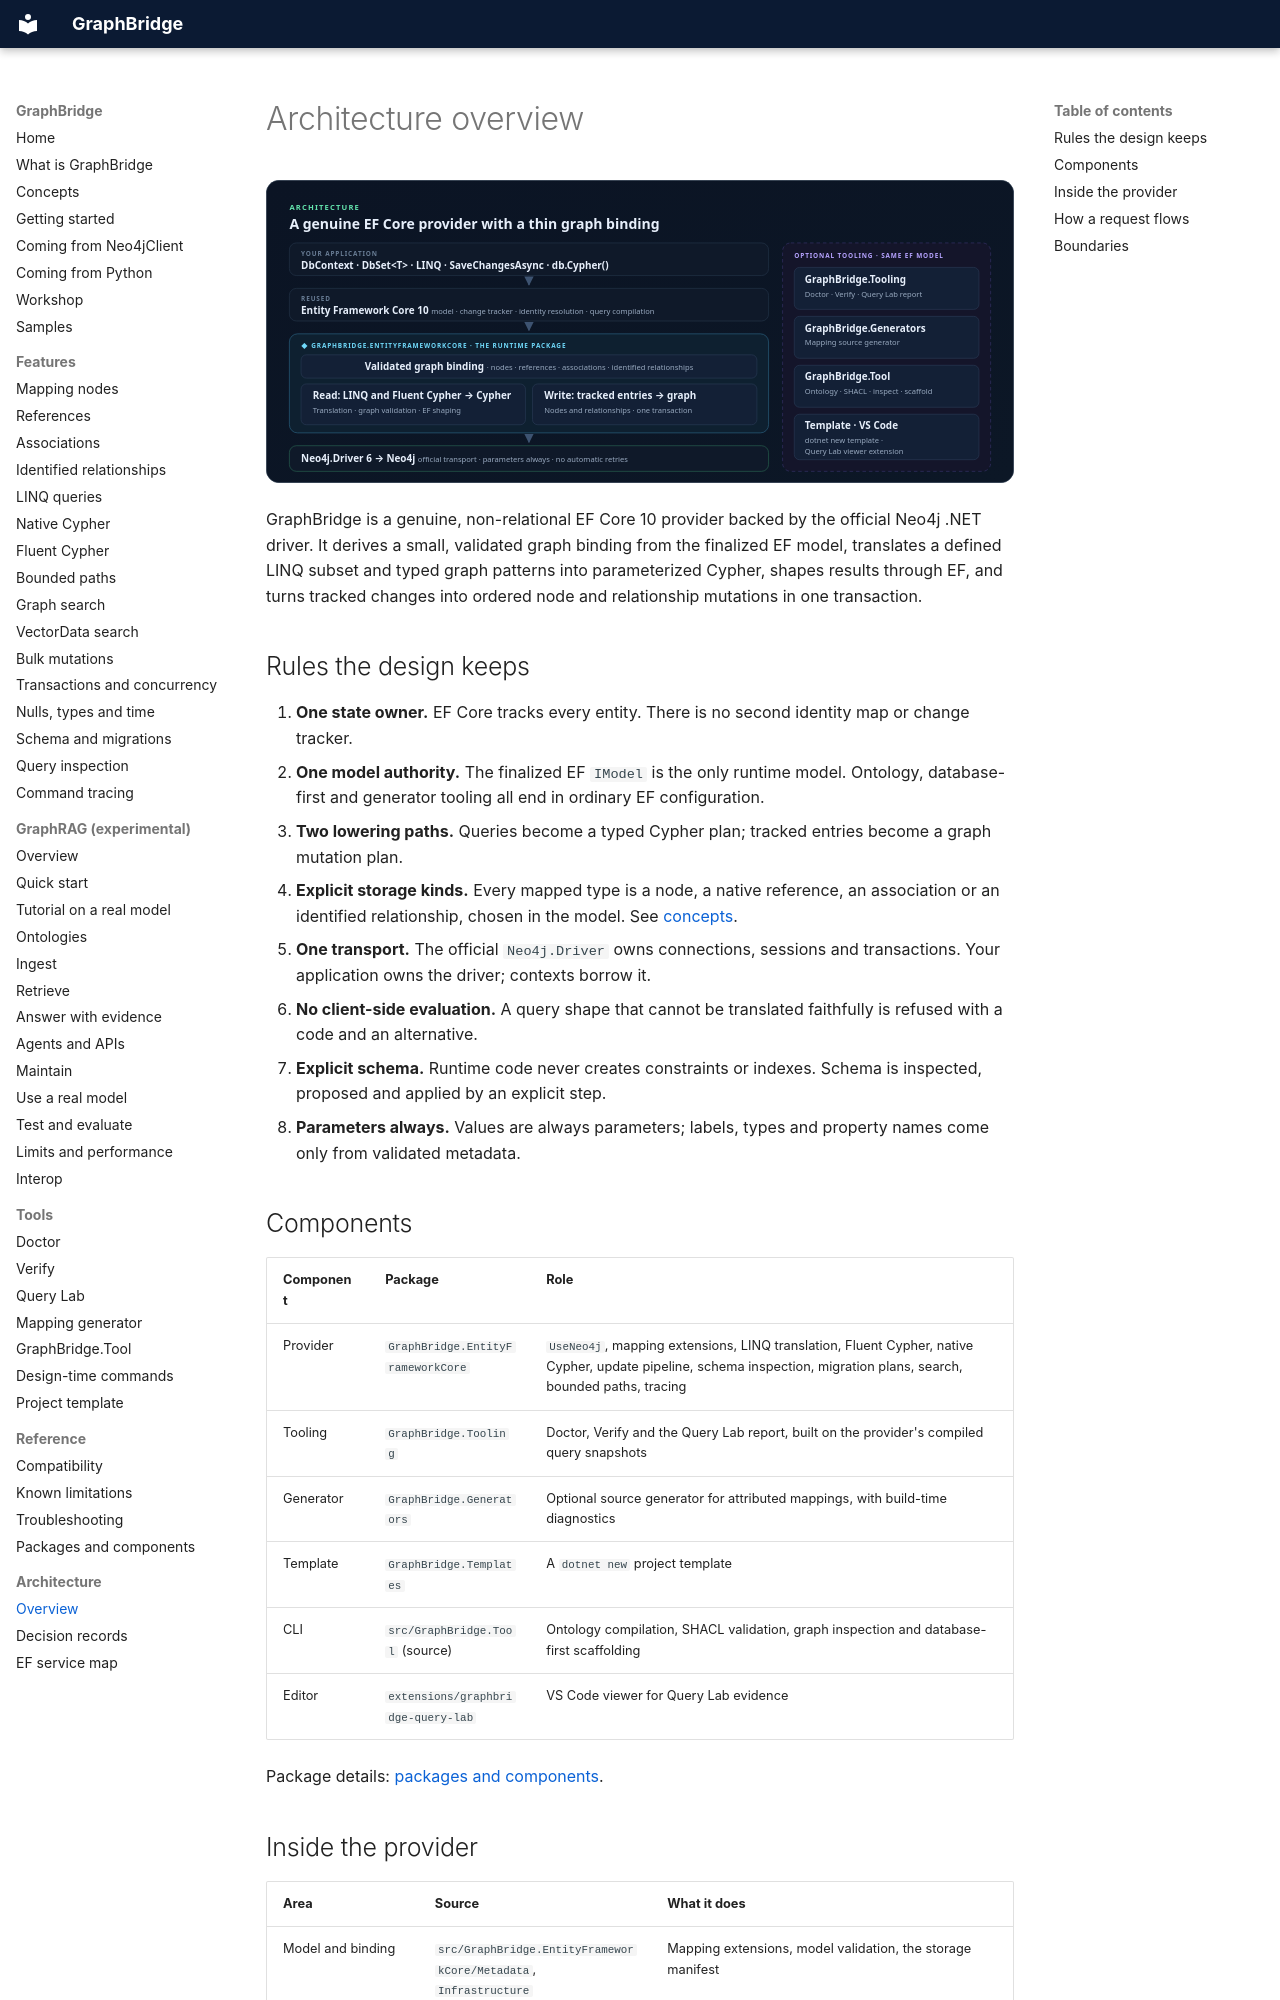

repository: joslat/GraphBridge.EFCore · page: architecture/ARCHITECTURE.html · generator: mkdocs

# Architecture overview

![GraphBridge architecture](../images/architecture.svg)

GraphBridge is a genuine, non-relational EF Core 10 provider backed by the official Neo4j .NET driver. It derives a small, validated graph binding from the finalized EF model, translates a defined LINQ subset and typed graph patterns into parameterized Cypher, shapes results through EF, and turns tracked changes into ordered node and relationship mutations in one transaction.

## Rules the design keeps

1. **One state owner.** EF Core tracks every entity. There is no second identity map or change tracker.
2. **One model authority.** The finalized EF `IModel` is the only runtime model. Ontology, database-first and generator tooling all end in ordinary EF configuration.
3. **Two lowering paths.** Queries become a typed Cypher plan; tracked entries become a graph mutation plan.
4. **Explicit storage kinds.** Every mapped type is a node, a native reference, an association or an identified relationship, chosen in the model. See [concepts](../CONCEPTS.md).
5. **One transport.** The official `Neo4j.Driver` owns connections, sessions and transactions. Your application owns the driver; contexts borrow it.
6. **No client-side evaluation.** A query shape that cannot be translated faithfully is refused with a code and an alternative.
7. **Explicit schema.** Runtime code never creates constraints or indexes. Schema is inspected, proposed and applied by an explicit step.
8. **Parameters always.** Values are always parameters; labels, types and property names come only from validated metadata.

## Components

| Component | Package | Role |
|---|---|---|
| Provider | `GraphBridge.EntityFrameworkCore` | `UseNeo4j`, mapping extensions, LINQ translation, Fluent Cypher, native Cypher, update pipeline, schema inspection, migration plans, search, bounded paths, tracing |
| Tooling | `GraphBridge.Tooling` | Doctor, Verify and the Query Lab report, built on the provider's compiled query snapshots |
| Generator | `GraphBridge.Generators` | Optional source generator for attributed mappings, with build-time diagnostics |
| Template | `GraphBridge.Templates` | A `dotnet new` project template |
| CLI | `src/GraphBridge.Tool` (source) | Ontology compilation, SHACL validation, graph inspection and database-first scaffolding |
| Editor | `extensions/graphbridge-query-lab` | VS Code viewer for Query Lab evidence |

Package details: [packages and components](../reference/PACKAGES_AND_COMPONENTS.md).
